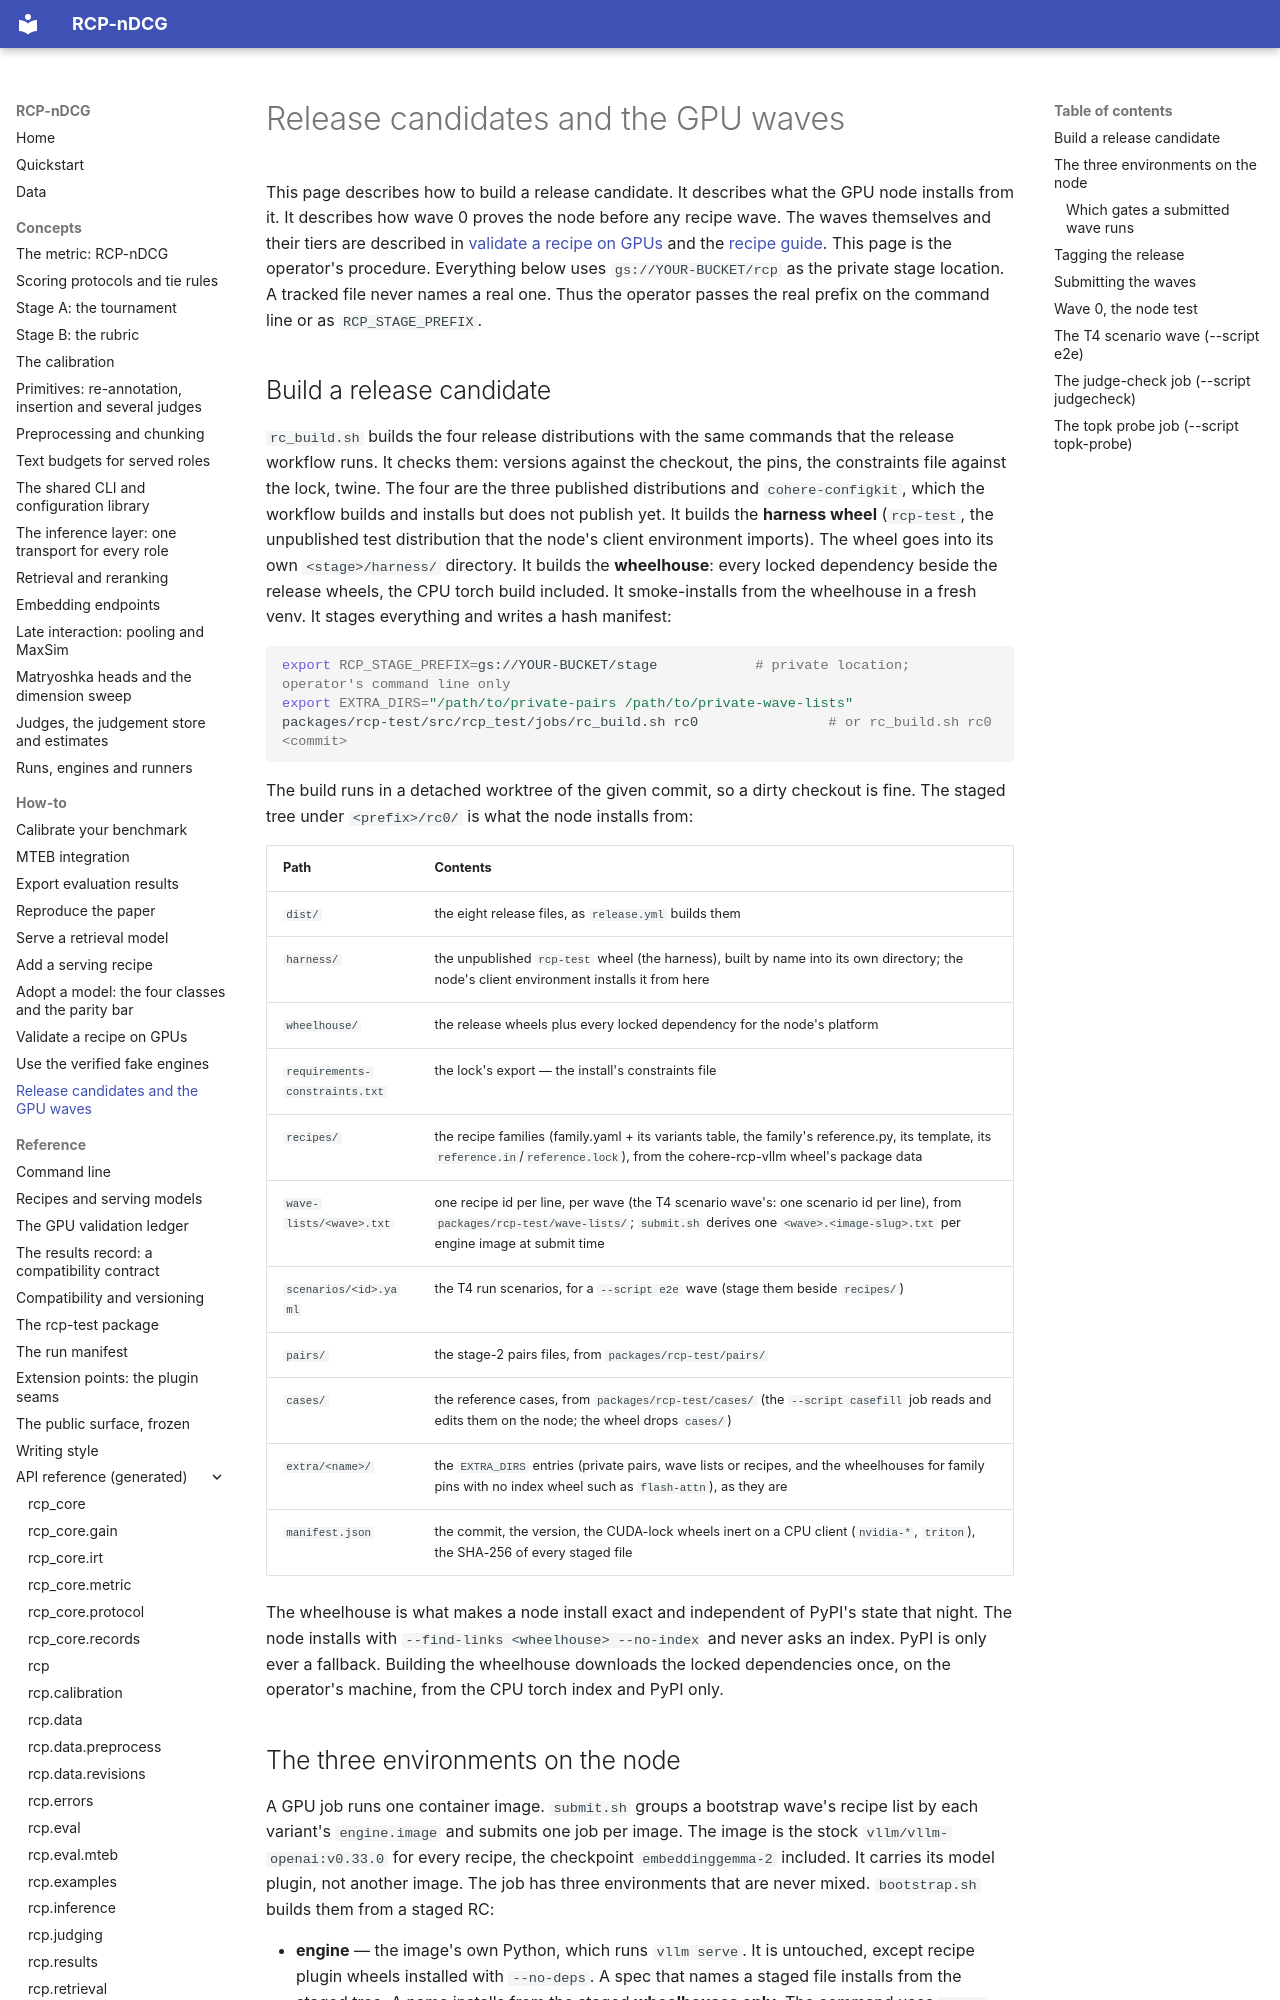

repository: cohere-ai/rcp · page: how-to/release-candidates/index.html · generator: mkdocs

# Release candidates and the GPU waves

This page describes how to build a release candidate. It describes what the GPU node installs from it. It
describes how wave 0 proves the node before any recipe wave. The waves themselves and their tiers are described
in [validate a recipe on GPUs](validate-a-recipe.md) and the [recipe guide](add-a-model.md). This page is the
operator's procedure. Everything below uses `gs://YOUR-BUCKET/rcp` as the private stage location. A
tracked file never names a real one. Thus the operator passes the real prefix on the command line or as
`RCP_STAGE_PREFIX`.

## Build a release candidate

`rc_build.sh` builds the four release distributions with the same commands that the release workflow runs. It
checks them: versions against the checkout, the pins, the constraints file against the lock, twine. The four are
the three published distributions and `cohere-configkit`, which the workflow builds and installs but does not
publish yet. It builds the **harness wheel** (`rcp-test`, the unpublished test distribution that the node's client environment imports). The wheel goes into its own `<stage>/harness/` directory. It builds the **wheelhouse**: every locked dependency beside
the release wheels, the CPU torch build included. It smoke-installs from the wheelhouse in a fresh venv. It
stages everything and writes a hash manifest:

```bash
export RCP_STAGE_PREFIX=gs://YOUR-BUCKET/stage            # private location; operator's command line only
export EXTRA_DIRS="/path/to/private-pairs /path/to/private-wave-lists"
packages/rcp-test/src/rcp_test/jobs/rc_build.sh rc0                # or rc_build.sh rc0 <commit>
```

The build runs in a detached worktree of the given commit, so a dirty checkout is fine. The staged tree under
`<prefix>/rc0/` is what the node installs from:

| Path | Contents |
|---|---|
| `dist/` | the eight release files, as `release.yml` builds them |
| `harness/` | the unpublished `rcp-test` wheel (the harness), built by name into its own directory; the node's client environment installs it from here |
| `wheelhouse/` | the release wheels plus every locked dependency for the node's platform |
| `requirements-constraints.txt` | the lock's export — the install's constraints file |
| `recipes/` | the recipe families (family.yaml + its variants table, the family's reference.py, its template, its `reference.in`/`reference.lock`), from the cohere-rcp-vllm wheel's package data |
| `wave-lists/<wave>.txt` | one recipe id per line, per wave (the T4 scenario wave's: one scenario id per line), from `packages/rcp-test/wave-lists/`; `submit.sh` derives one `<wave>.<image-slug>.txt` per engine image at submit time |
| `scenarios/<id>.yaml` | the T4 run scenarios, for a `--script e2e` wave (stage them beside `recipes/`) |
| `pairs/` | the stage-2 pairs files, from `packages/rcp-test/pairs/` |
| `cases/` | the reference cases, from `packages/rcp-test/cases/` (the `--script casefill` job reads and edits them on the node; the wheel drops `cases/`) |
| `extra/<name>/` | the `EXTRA_DIRS` entries (private pairs, wave lists or recipes, and the wheelhouses for family pins with no index wheel such as `flash-attn`), as they are |
| `manifest.json` | the commit, the version, the CUDA-lock wheels inert on a CPU client (`nvidia-*`, `triton`), the SHA-256 of every staged file |

The wheelhouse is what makes a node install exact and independent of PyPI's state that night. The node installs
with `--find-links <wheelhouse> --no-index` and never asks an index. PyPI is only ever a fallback. Building the
wheelhouse downloads the locked dependencies once, on the operator's machine, from the CPU torch index and PyPI
only.
